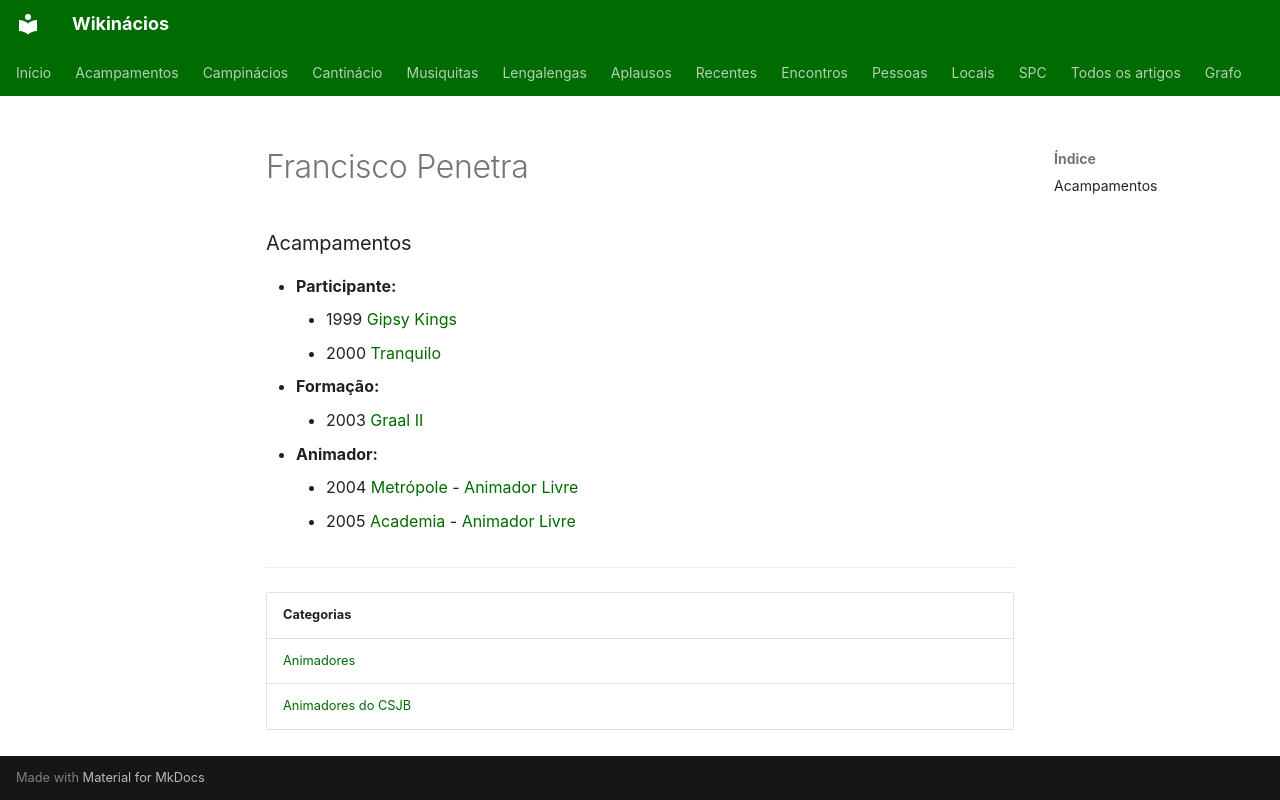

repository: neteinstein/Campinacios · page: Pessoas/F/Francisco Penetra.html · generator: mkdocs

# Francisco Penetra

### Acampamentos

- **Participante:**
    - 1999 [Gipsy Kings](../../Acampamentos/1999/Gipsy%20Kings.md)
    - 2000 [Tranquilo](../../Acampamentos/2000/Tranquilo.md)
- **Formação:**
    - 2003 [Graal II](../../Acampamentos/2003/Graal%20II.md)
- **Animador:**
    - 2004 [Metrópole](../../Acampamentos/2004/Metr%C3%B3pole.md) - [Animador Livre](../../Cargos/Animador%20Livre.md)
    - 2005 [Academia](../../Acampamentos/2005/Academia.md) - [Animador Livre](../../Cargos/Animador%20Livre.md)

---

| Categorias |
| --- |
| [Animadores](../../Categorias/Animadores.md) |
| [Animadores do CSJB](../../Categorias/Animadores%20do%20CSJB.md) |
